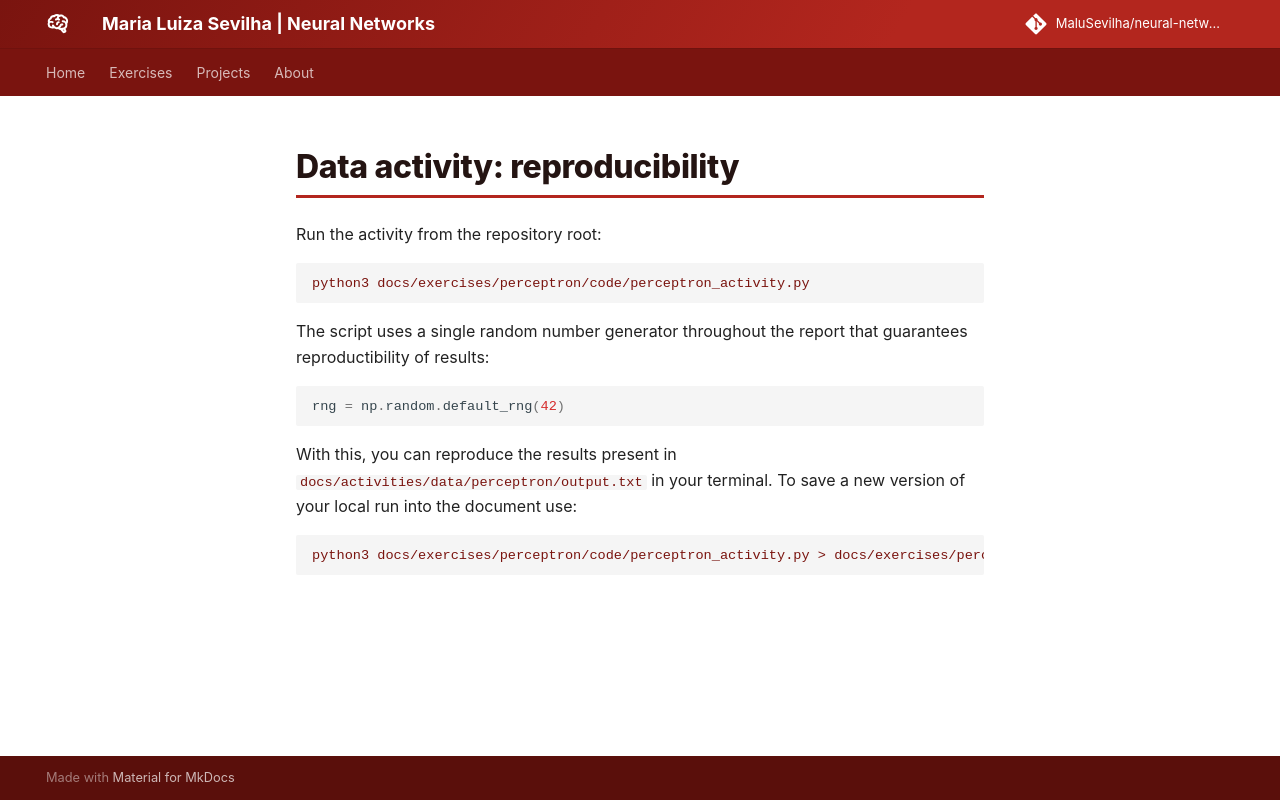

repository: MaluSevilha/neural-networks · page: exercises/perceptron/code/index.html · generator: mkdocs

# Data activity: reproducibility

Run the activity from the repository root:

```bash
python3 docs/exercises/perceptron/code/perceptron_activity.py
```

The script uses a single random number generator throughout the report that guarantees reproductibility of results:

```python
rng = np.random.default_rng(42)
```

With this, you can reproduce the results present in `docs/activities/data/perceptron/output.txt` in your terminal. To save a new version of your local run into the document use:

```bash
python3 docs/exercises/perceptron/code/perceptron_activity.py > docs/exercises/perceptron/code/output.txt
```
